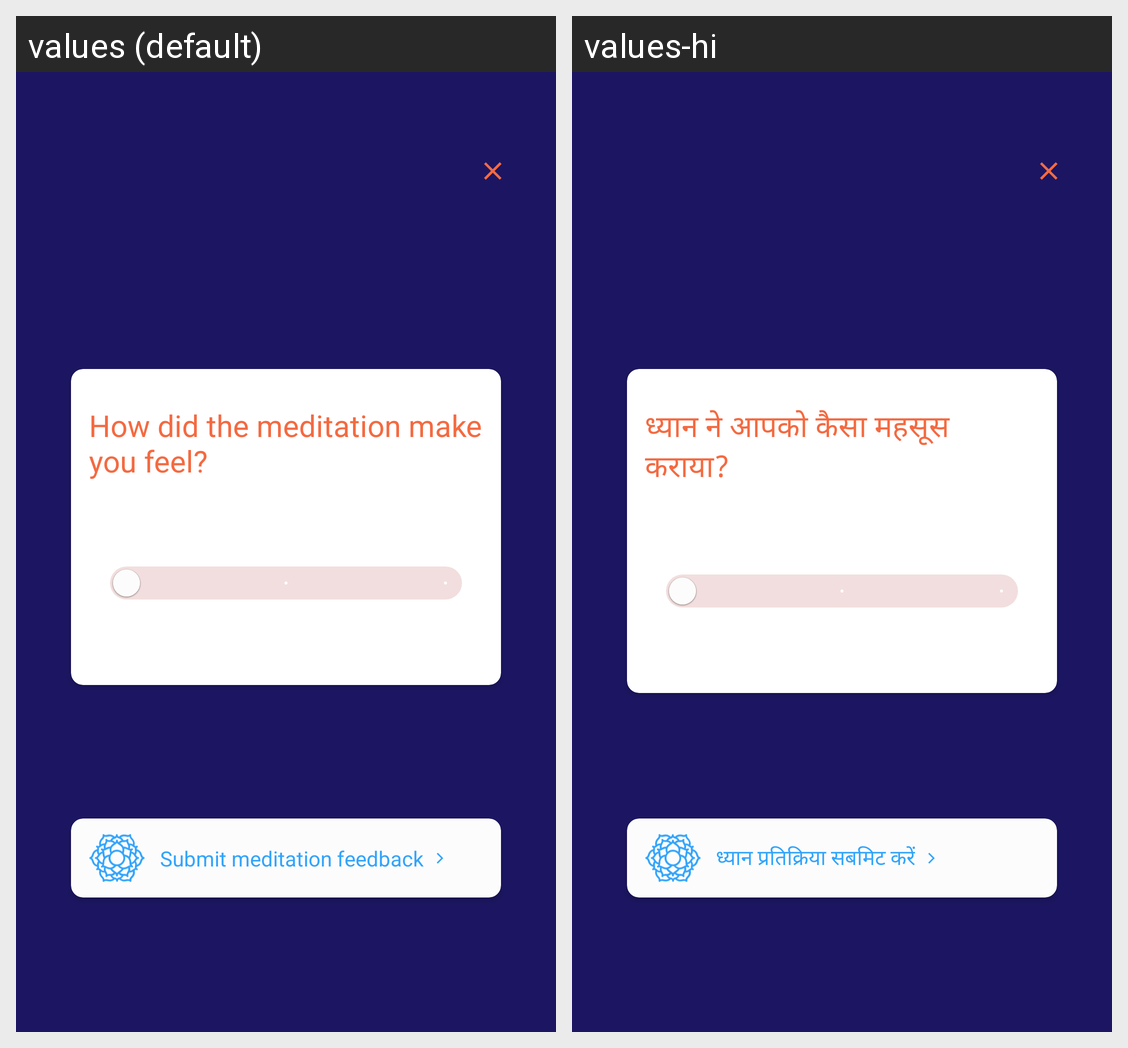

Locale-by-locale string values for the Android screen shown in this grid:
Android screen res/layout/fragment_wellness_feedback.xml rendered under 2 locales, left to right: values (default), values-hi. Device: Nexus 5 (rendered at 1080×1920; each locale shown at half size, 540×960, under a caption strip naming it); theme Base.AppTheme.
Strings drawn on this screen, with the default value and each locale's value (text and hints the layout hard-codes, and strings that could not be matched under every locale, appear in the picture but are not listed):

meditation_feedback_question
  values: How did the meditation make you feel?
  values-hi: ध्यान ने आपको कैसा महसूस कराया?

submit_feedback
  values: Submit meditation feedback
  values-hi: ध्यान प्रतिक्रिया सबमिट करें
